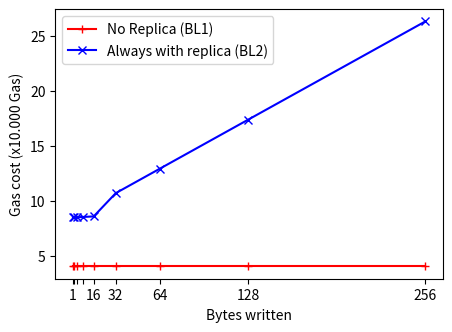

This chart was generated by the following Python code:
import matplotlib.pyplot as plt
import numpy as np

# DATA NO REPLICATE
# 0;1;40674
# 1;2;40674
# 2;4;40674
# 3;8;40674
# 4;16;40674
# 5;32;40674
# 6;48;40674
# 7;64;40674
# 8;96;40610
# 9;128;40674
# 10;192;40674
# 11;256;40610

# DATA REPLICATE
# 0;1;84991
# 1;2;85119
# 2;4;85247
# 3;8;85503
# 4;16;86015
# 5;32;107141
# 6;48;128369
# 7;64;129393
# 8;96;151645
# 9;128;173897
# 10;192;218401
# 11;256;262841


# Create the range.
x_axis_label = [1, 2, 4, 8, 16, 32, 64, 128, 256]
x_axis_tick_label = [1, '', '', '', 16, 32, 64, 128, 256]
y_no_replicate = [number / 10000 for number in [40610, 40610, 40610, 40610, 40610, 40610, 40610, 40610, 40610]]
y_replicate = [number / 10000 for number in [85055, 85119, 85247, 85503, 86015, 107141, 129393, 173897, 262841]]

# Create the figure
fig = plt.figure(1, figsize=(5, 3.5))
ax = fig.add_subplot()
a = np.arange(len(x_axis_label))

# Add the plots
ax.plot(x_axis_label, y_no_replicate, 'r-+', label='No Replica (BL1)')
ax.plot(x_axis_label, y_replicate, 'b-x', label='Always with replica (BL2)')

# Set the x axis
ax.xaxis.set_ticks(x_axis_label)
ax.xaxis.set_ticklabels(x_axis_tick_label)
ax.legend()

# Add labels and show the plot
plt.xlabel("Bytes written")
plt.ylabel("Gas cost (x10.000 Gas)")
plt.savefig("experiment_writebytes.svg")
plt.show()
